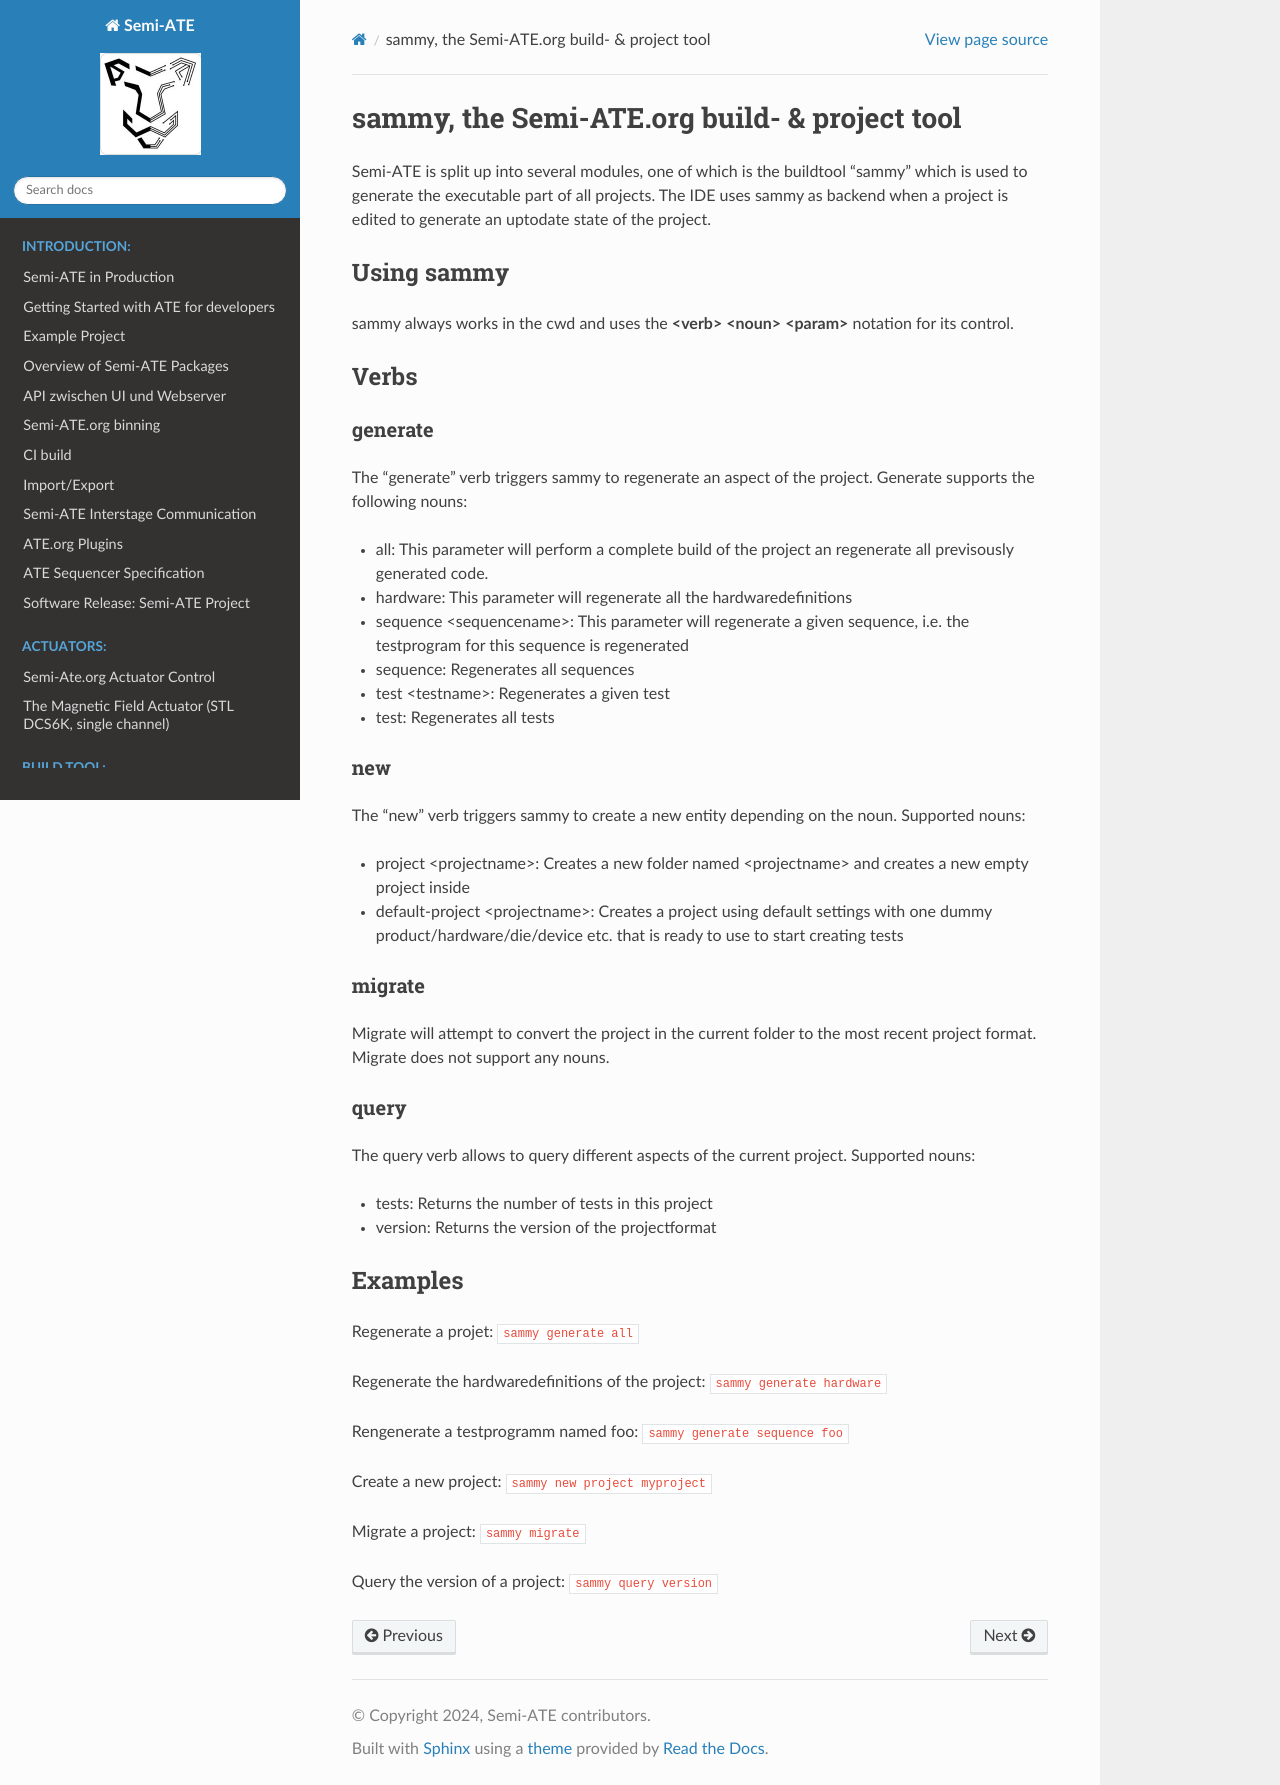

repository: Semi-ATE/Semi-ATE · page: buildtool/buildtool.html · generator: sphinx

# sammy, the Semi-ATE.org build- & project tool
Semi-ATE is split up into several modules, one of which is the buildtool "sammy" which is used to generate the executable part of all projects. The IDE uses sammy as backend when a project is edited to generate an uptodate state of the project. 

## Using sammy
sammy always works in the cwd and uses the __\<verb>__ __\<noun>__ __\<param>__ notation for its control.

## Verbs
### generate
The "generate" verb triggers sammy to regenerate an aspect of the project. Generate supports the following nouns:
* all: This parameter will perform a complete build of the project an regenerate all previsously generated code.
* hardware: This parameter will regenerate all the hardwaredefinitions
* sequence \<sequencename>: This parameter will regenerate a given sequence, i.e. the testprogram for this sequence is regenerated
* sequence: Regenerates all sequences
* test \<testname>: Regenerates a given test
* test: Regenerates all tests

### new
The "new" verb triggers sammy to create a new entity depending on the noun. Supported nouns:
* project \<projectname>: Creates a new folder named \<projectname> and creates a new empty project inside
* default-project \<projectname>: Creates a project using default settings with one dummy product/hardware/die/device etc. that is ready to use to start creating tests

### migrate
Migrate will attempt to convert the project in the current folder to the most recent project format. Migrate does not support any nouns.

### query
The query verb allows to query different aspects of the current project. Supported nouns:
* tests: Returns the number of tests in this project
* version: Returns the version of the projectformat

## Examples
Regenerate a projet: ``` sammy generate all ```

Regenerate the hardwaredefinitions of the project: ``` sammy generate hardware ```

Rengenerate a testprogramm named foo: ``` sammy generate sequence foo ```

Create a new project: ``` sammy new project myproject ```

Migrate a project: ```sammy migrate```

Query the version of a project: ```sammy query version```
